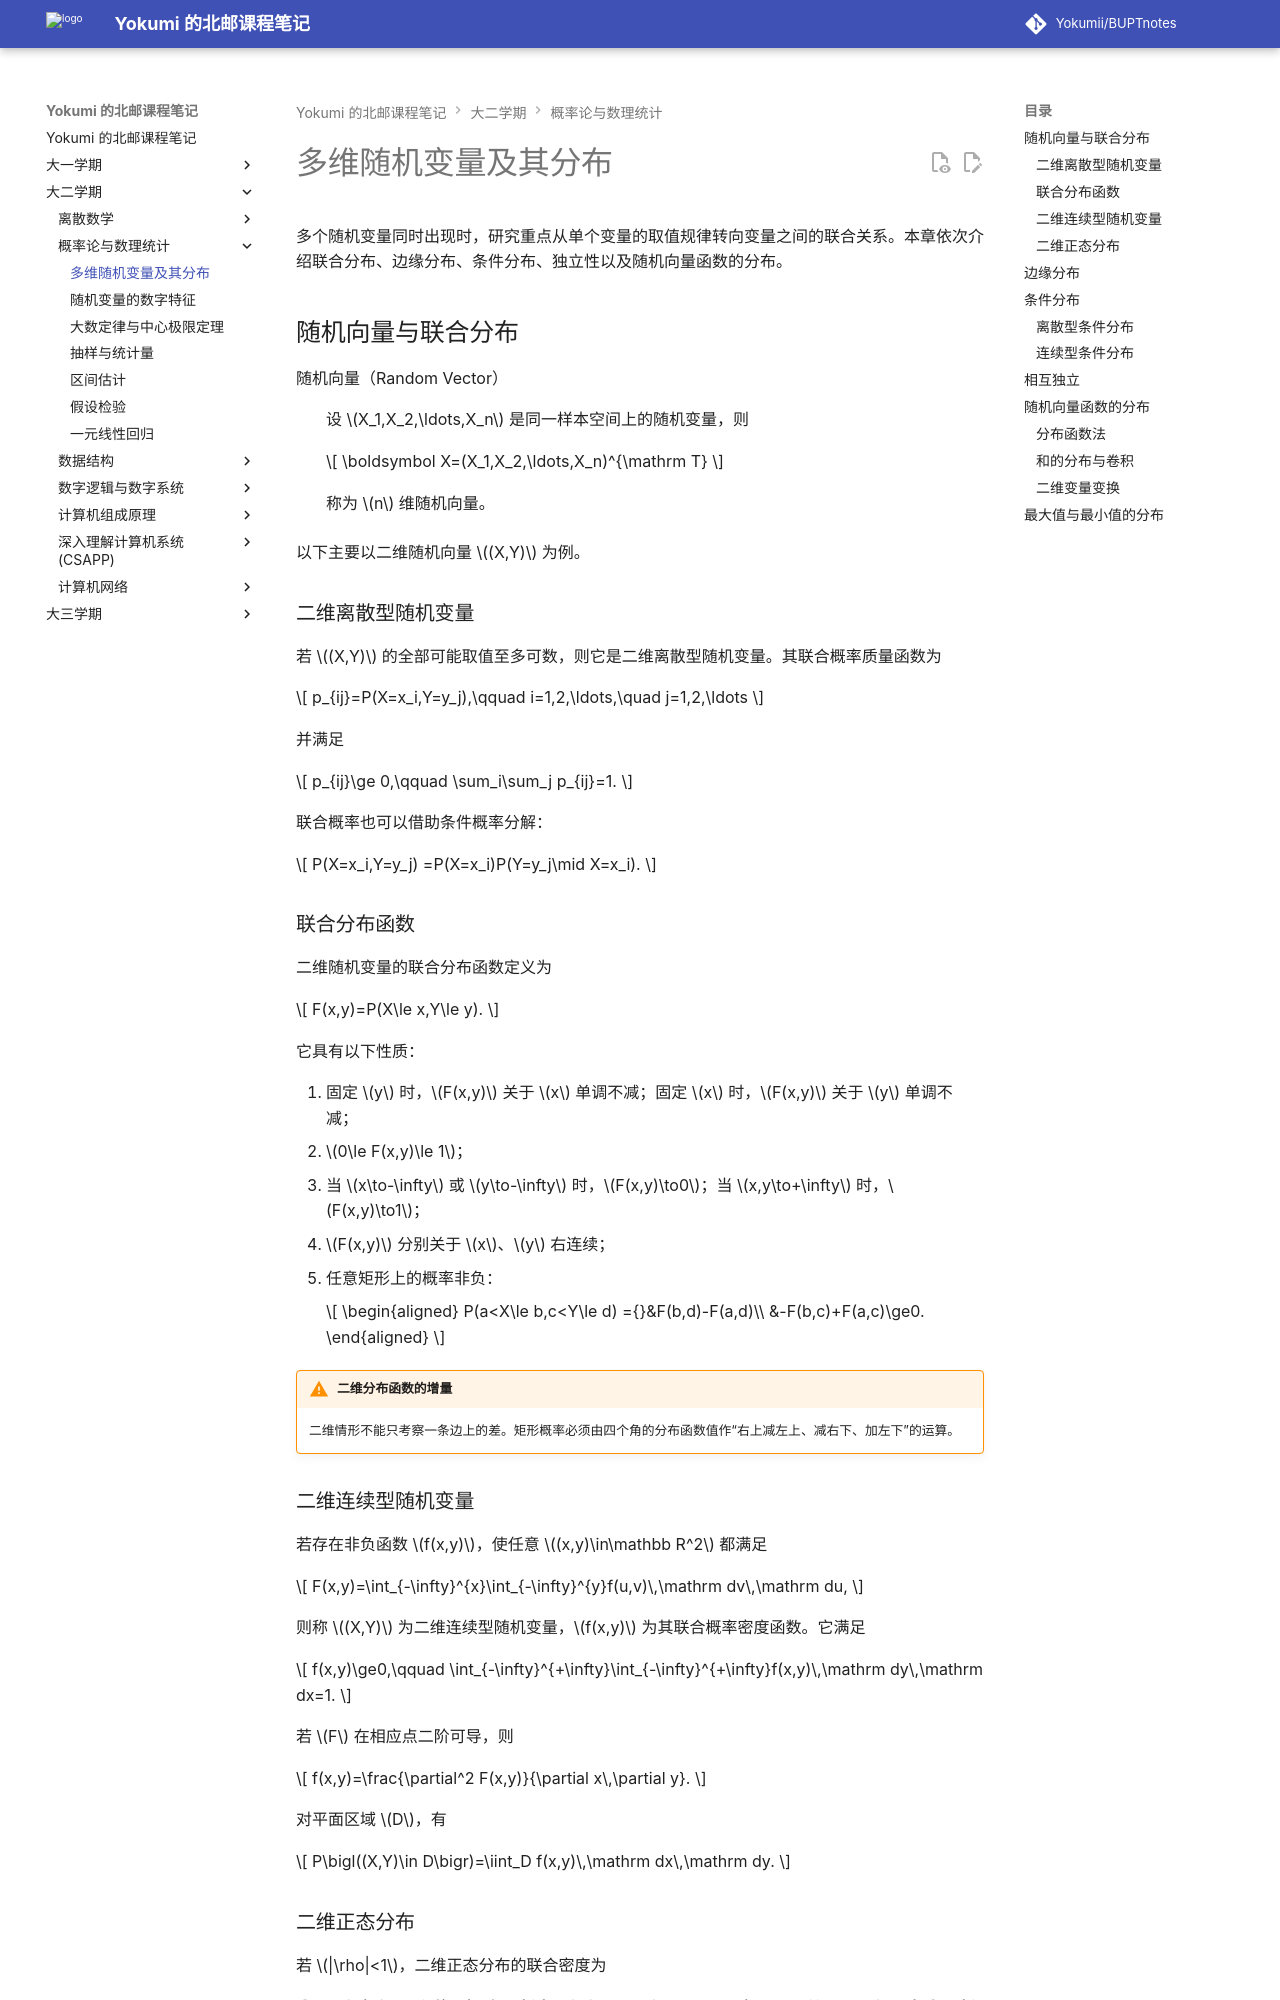

repository: Yokumii/BUPTnotes · page: study/mathematics/probability-and-statistics/multivariate-random-variables/index.html · generator: mkdocs

---
description: 介绍随机向量的联合、边缘与条件分布，随机变量独立性、函数分布及最大值和最小值的分布。
---

# 多维随机变量及其分布

多个随机变量同时出现时，研究重点从单个变量的取值规律转向变量之间的联合关系。本章依次介绍联合分布、边缘分布、条件分布、独立性以及随机向量函数的分布。

## 随机向量与联合分布

随机向量（Random Vector）
: 设 $X_1,X_2,\ldots,X_n$ 是同一样本空间上的随机变量，则

    $$
    \boldsymbol X=(X_1,X_2,\ldots,X_n)^{\mathrm T}
    $$

    称为 $n$ 维随机向量。

以下主要以二维随机向量 $(X,Y)$ 为例。

### 二维离散型随机变量

若 $(X,Y)$ 的全部可能取值至多可数，则它是二维离散型随机变量。其联合概率质量函数为

$$
p_{ij}=P(X=x_i,Y=y_j),\qquad i=1,2,\ldots,\quad j=1,2,\ldots
$$

并满足

$$
p_{ij}\ge 0,\qquad \sum_i\sum_j p_{ij}=1.
$$

联合概率也可以借助条件概率分解：

$$
P(X=x_i,Y=y_j)
=P(X=x_i)P(Y=y_j\mid X=x_i).
$$

### 联合分布函数

二维随机变量的联合分布函数定义为

$$
F(x,y)=P(X\le x,Y\le y).
$$

它具有以下性质：

1. 固定 $y$ 时，$F(x,y)$ 关于 $x$ 单调不减；固定 $x$ 时，$F(x,y)$ 关于 $y$ 单调不减；
2. $0\le F(x,y)\le 1$；
3. 当 $x\to-\infty$ 或 $y\to-\infty$ 时，$F(x,y)\to0$；当 $x,y\to+\infty$ 时，$F(x,y)\to1$；
4. $F(x,y)$ 分别关于 $x$、$y$ 右连续；
5. 任意矩形上的概率非负：

    $$
    \begin{aligned}
    P(a<X\le b,c<Y\le d)
    ={}&F(b,d)-F(a,d)\\
    &-F(b,c)+F(a,c)\ge0.
    \end{aligned}
    $$

!!! warning "二维分布函数的增量"
    二维情形不能只考察一条边上的差。矩形概率必须由四个角的分布函数值作“右上减左上、减右下、加左下”的运算。

### 二维连续型随机变量

若存在非负函数 $f(x,y)$，使任意 $(x,y)\in\mathbb R^2$ 都满足

$$
F(x,y)=\int_{-\infty}^{x}\int_{-\infty}^{y}f(u,v)\,\mathrm dv\,\mathrm du,
$$

则称 $(X,Y)$ 为二维连续型随机变量，$f(x,y)$ 为其联合概率密度函数。它满足

$$
f(x,y)\ge0,\qquad
\int_{-\infty}^{+\infty}\int_{-\infty}^{+\infty}f(x,y)\,\mathrm dy\,\mathrm dx=1.
$$

若 $F$ 在相应点二阶可导，则

$$
f(x,y)=\frac{\partial^2 F(x,y)}{\partial x\,\partial y}.
$$

对平面区域 $D$，有

$$
P\bigl((X,Y)\in D\bigr)=\iint_D f(x,y)\,\mathrm dx\,\mathrm dy.
$$
